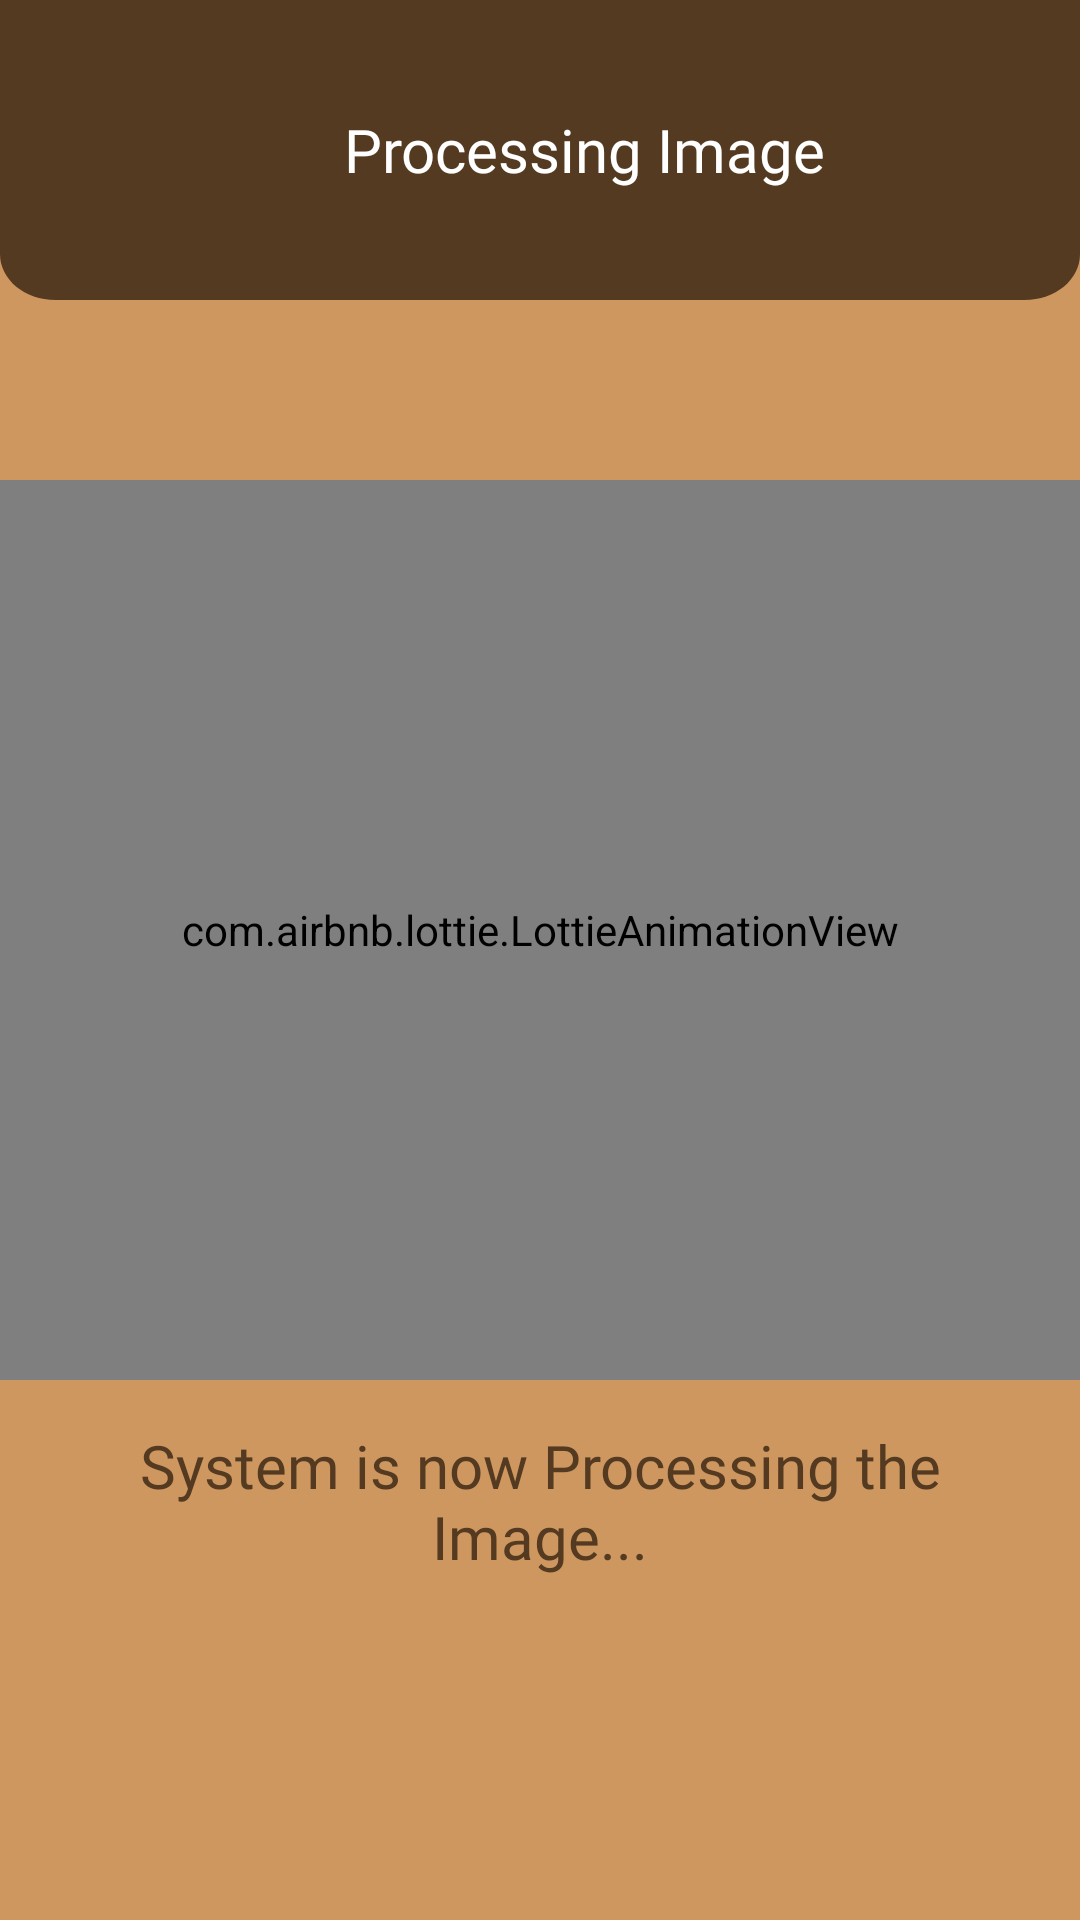

Produce the Android XML layout that renders to this screen, including the resource entries it uses.
<!-- AndroidManifest.xml: application theme Theme.Patima -->
<!-- res/layout/activity_process.xml -->
<?xml version="1.0" encoding="utf-8"?>
<androidx.constraintlayout.widget.ConstraintLayout xmlns:android="http://schemas.android.com/apk/res/android"
    xmlns:app="http://schemas.android.com/apk/res-auto"
    xmlns:tools="http://schemas.android.com/tools"
    android:id="@+id/conslayout"
    android:layout_width="match_parent"
    android:layout_height="match_parent"
    android:background="@color/colorPrimary"
    tools:context=".ProcessActivity">

    <LinearLayout
        android:orientation="vertical"
        android:layout_width="match_parent"
        android:layout_height="match_parent"
        app:layout_constraintBottom_toBottomOf="parent"
        app:layout_constraintEnd_toEndOf="parent"
        app:layout_constraintStart_toStartOf="parent"
        app:layout_constraintTop_toTopOf="parent">

        <LinearLayout
            android:orientation="vertical"
            android:layout_width="match_parent"
            android:layout_height="wrap_content">

            <include
                layout="@layout/card_title_bar_process" />

        </LinearLayout>

        <LinearLayout
            android:orientation="vertical"
            android:layout_width="match_parent"
            android:layout_height="match_parent">

            <ScrollView
                android:layout_width="match_parent"
                android:layout_height="wrap_content">

                <LinearLayout
                    android:layout_gravity="center"
                    android:gravity="center"
                    android:layout_width="match_parent"
                    android:layout_height="wrap_content"
                    android:orientation="vertical">

                    <com.airbnb.lottie.LottieAnimationView
                        android:id="@+id/lottieAnimationView"
                        android:layout_width="match_parent"
                        android:layout_marginTop="60dp"
                        android:layout_height="300dp"
                        app:layout_constraintBottom_toBottomOf="parent"
                        app:layout_constraintEnd_toEndOf="parent"
                        app:layout_constraintStart_toStartOf="parent"
                        app:lottie_autoPlay="true"
                        app:lottie_rawRes="@raw/anim_process"
                        app:lottie_loop="true" />

                    <TextView
                        android:layout_width="wrap_content"
                        android:layout_height="wrap_content"
                        android:layout_marginLeft="15dp"
                        android:layout_marginRight="15dp"
                        android:layout_marginTop="15dp"
                        android:fontFamily="@font/poppins_bold"
                        android:textSize="20dp"
                        android:text="System is now Processing the Image..."
                        android:textAlignment="center"
                        android:textColor="@color/colorPrimaryDark">

                    </TextView>

                    <TextView
                        android:id="@+id/process_txt"
                        android:layout_width="wrap_content"
                        android:layout_height="wrap_content"
                        android:layout_marginLeft="15dp"
                        android:layout_marginRight="15dp"
                        android:layout_marginTop="30dp"
                        android:fontFamily="@font/poppins_bold"
                        android:textSize="20dp"
                        android:textAlignment="center"
                        android:textColor="@color/white">

                    </TextView>


                </LinearLayout>

            </ScrollView>

        </LinearLayout>

    </LinearLayout>

</androidx.constraintlayout.widget.ConstraintLayout>
<!-- res/layout/card_title_bar_process.xml (included above) -->
<?xml version="1.0" encoding="utf-8"?>
<androidx.constraintlayout.widget.ConstraintLayout xmlns:android="http://schemas.android.com/apk/res/android"
    android:layout_width="match_parent"
    android:layout_height="100dp"
    xmlns:app="http://schemas.android.com/apk/res-auto"
    app:cardCornerRadius="30dp"
    android:background="@drawable/bg_title_bar">

    <LinearLayout
        android:layout_marginLeft="30dp"
        android:gravity="center"
        android:layout_width="match_parent"
        android:layout_height="match_parent"
        app:layout_constraintBottom_toBottomOf="parent"
        app:layout_constraintEnd_toEndOf="parent"
        app:layout_constraintStart_toStartOf="parent"
        app:layout_constraintTop_toTopOf="parent">

        <ImageButton
            android:visibility="invisible"
            android:id="@+id/return_button"
            android:layout_width="0dp"
            android:layout_height="wrap_content"
            android:layout_weight="1"
            android:background="?android:attr/selectableItemBackground"
            android:src="@drawable/btn_back"
            android:scaleType="fitStart"
            android:adjustViewBounds="true"
            android:maxWidth="20dp"
            android:maxHeight="20dp" />

        <TextView
            android:layout_weight="1"
            android:textSize="20sp"
            android:textColor="@color/white"
            android:fontFamily="@font/poppins_bold"
            android:layout_width="wrap_content"
            android:layout_height="wrap_content"
            android:maxLines="1"
            android:text="Processing Image">

        </TextView>



    </LinearLayout>

</androidx.constraintlayout.widget.ConstraintLayout>
<!-- resources referenced by this layout -->
<resources>
  <color name="colorPrimary">#CE9760</color>
  <color name="colorPrimaryDark">#543A20</color>
  <color name="white">#FFFFFFFF</color>
  <!-- drawable bg_title_bar (drawable) -->
  <vector xmlns:android="http://schemas.android.com/apk/res/android"
      android:width="390dp"
      android:height="131dp"
      android:viewportWidth="390"
      android:viewportHeight="131">
    <path
        android:pathData="M0,0H390V111C390,122.05 381.05,131 370,131H20C8.95,131 0,122.05 0,111V0Z"
        android:fillColor="@color/colorPrimaryDark"/>
  </vector>
  <!-- drawable btn_back (drawable) -->
  <vector xmlns:android="http://schemas.android.com/apk/res/android"
      android:width="11dp"
      android:height="18dp"
      android:viewportWidth="11"
      android:viewportHeight="18">
    <path
        android:pathData="M3.889,8.75L10.695,15.556L8.75,17.501L0,8.75L8.75,0L10.695,1.945L3.889,8.75Z"
        android:fillColor="#CE9760"/>
  </vector>
  <style name="Theme.Patima" parent="Base.Theme.Patima" />
  <style name="Base.Theme.Patima" parent="Theme.Material3.DayNight.NoActionBar">
          <item name="android:forceDarkAllowed" tools:ignore="NewApi">false</item>
          
          <item name="colorPrimary">#CE9760</item>
          <item name="colorPrimaryDark">#543A20</item>
          <item name="colorAccent">@color/white</item>
  
          <item name="windowActionBar">false</item>
          <item name="windowNoTitle">true</item>
          <item name="android:statusBarColor">#000000</item>
          <item name="android:navigationBarColor">#000000</item>
      </style>
</resources>
